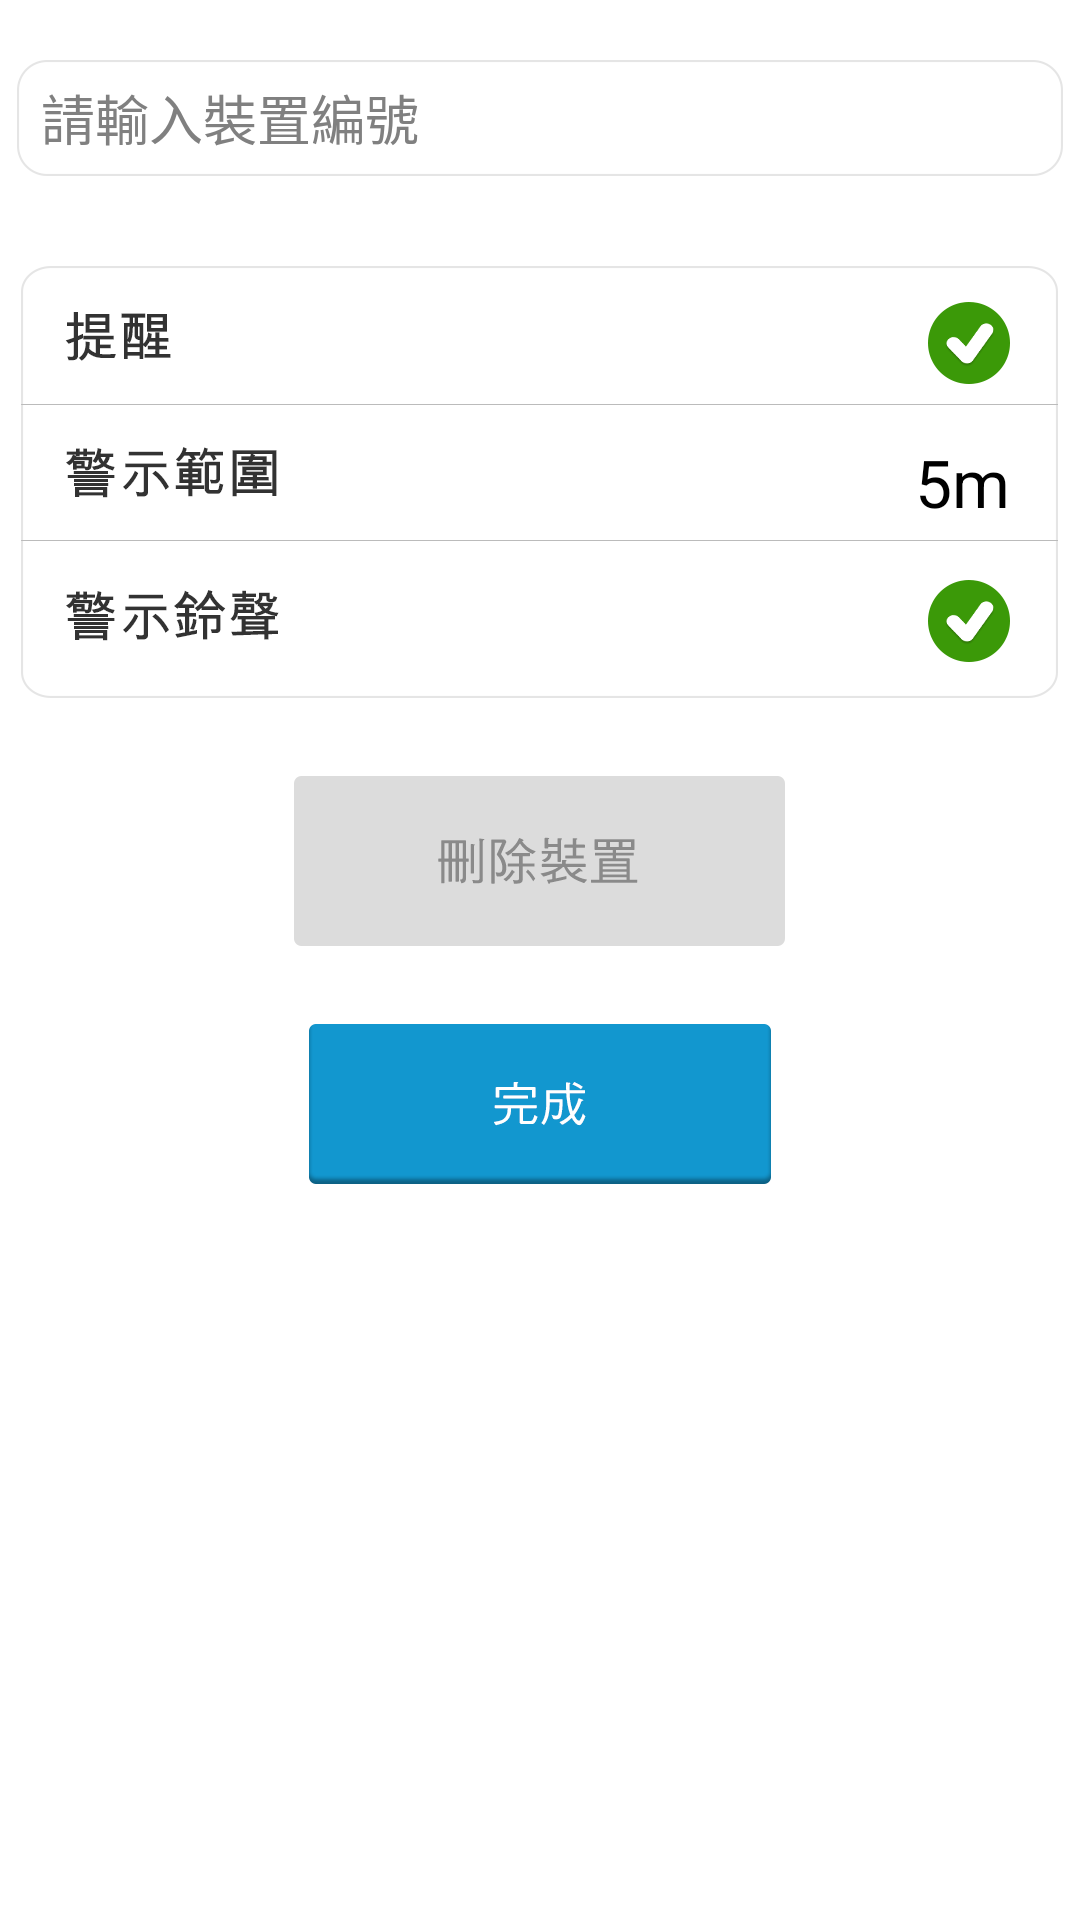

This screen was rendered from an Android layout file. Write that file and the resources it references.
<!-- AndroidManifest.xml: application theme CustomActionBar -->
<!-- res/layout/beacon_setup_layout.xml -->
<?xml version="1.0" encoding="utf-8"?>
<RelativeLayout xmlns:android="http://schemas.android.com/apk/res/android"
    android:layout_width="match_parent"
    android:layout_height="match_parent"
    android:orientation="vertical" >

    <EditText
        android:id="@+id/editBeaconMajor"
        android:layout_width="wrap_content"
        android:layout_height="wrap_content"
        android:layout_alignParentTop="true"
        android:layout_centerHorizontal="true"
        android:layout_marginTop="20dp"
        android:background="@drawable/edit_beacon_no"
        android:ems="10"
        android:hint="@string/layout_find_child_edittext_hint"
        android:inputType="number"
        android:paddingLeft="8dp" >
    </EditText>

    <ImageView
        android:id="@+id/imageView1"
        android:layout_width="wrap_content"
        android:layout_height="wrap_content"
        android:layout_below="@+id/editBeaconMajor"
        android:layout_centerHorizontal="true"
        android:layout_marginTop="30dp"
        android:src="@drawable/find_child_setting" />

    <LinearLayout
        android:id="@+id/linearLayout1"
        android:layout_width="wrap_content"
        android:layout_height="wrap_content"
        android:layout_alignBottom="@+id/imageView1"
        android:layout_alignRight="@+id/imageView1"
        android:layout_alignTop="@+id/imageView1"
        android:layout_marginLeft="25dp"
        android:orientation="vertical"
        android:paddingRight="16dp" >

        <ImageView
            android:id="@+id/imgIsWarning"
            android:layout_width="wrap_content"
            android:layout_height="wrap_content"
            android:layout_gravity="right"
            android:layout_marginTop="12dp"
            android:src="@drawable/btn_yes" />

        <TextView
            android:id="@+id/txtWarningDis"
            android:layout_width="wrap_content"
            android:layout_height="wrap_content"
            android:layout_marginTop="18dp"
            android:text="5m"
            android:textAppearance="?android:attr/textAppearanceLarge" />

        <ImageView
            android:id="@+id/imgIsWarningSound"
            android:layout_width="wrap_content"
            android:layout_height="wrap_content"
            android:layout_gravity="right"
            android:layout_marginTop="18dp"
            android:src="@drawable/btn_yes" />
    </LinearLayout>

    <ImageView
        android:id="@+id/img_btnComplete"
        android:layout_width="wrap_content"
        android:layout_height="wrap_content"
        android:layout_below="@+id/img_btnDelete"
        android:layout_centerHorizontal="true"
        android:layout_marginTop="25dp"
        android:src="@drawable/btn_complete" />

    <ImageView
        android:id="@+id/img_btnDelete"
        android:layout_width="wrap_content"
        android:layout_height="wrap_content"
        android:layout_below="@+id/imageView1"
        android:layout_centerHorizontal="true"
        android:layout_marginTop="25dp"
        android:src="@drawable/btn_delete_beacon" />

</RelativeLayout>
<!-- resources referenced by this layout -->
<resources>
  <!-- drawable btn_complete: png bitmap (drawable-hdpi, 6302 bytes) -->
  <!-- drawable btn_delete_beacon: png bitmap (drawable-xxhdpi, 5243 bytes) -->
  <!-- drawable btn_yes: png bitmap (drawable-xxhdpi, 3617 bytes) -->
  <!-- drawable edit_beacon_no: png bitmap (drawable-xxhdpi, 3386 bytes) -->
  <!-- drawable find_child_setting: png bitmap (drawable-xxhdpi, 15153 bytes) -->
  <string name="layout_find_child_edittext_hint">  請輸入裝置編號</string>
  <style name="CustomActionBar" parent="android:style/Theme.Holo.Light">
          <item name="android:actionBarStyle">@style/MyActionBarStyle</item>
      </style>
  <style name="MyActionBarStyle" parent="android:style/Widget.Holo.Light.ActionBar">
          <item name="android:background">@drawable/bg_actionbar</item>
          <item name="android:titleTextStyle">@style/MyActionBarTitleText</item>
      </style>
  <!-- drawable bg_actionbar: png bitmap (drawable-xxhdpi, 44073 bytes) -->
  <style name="MyActionBarTitleText" parent="@android:style/TextAppearance.Holo.Widget.ActionBar.Title">
          <item name="android:textColor">@color/white</item>
          <item name="android:paddingLeft">5dp</item>
      </style>
  <color name="white">#ffffffff</color>
</resources>
